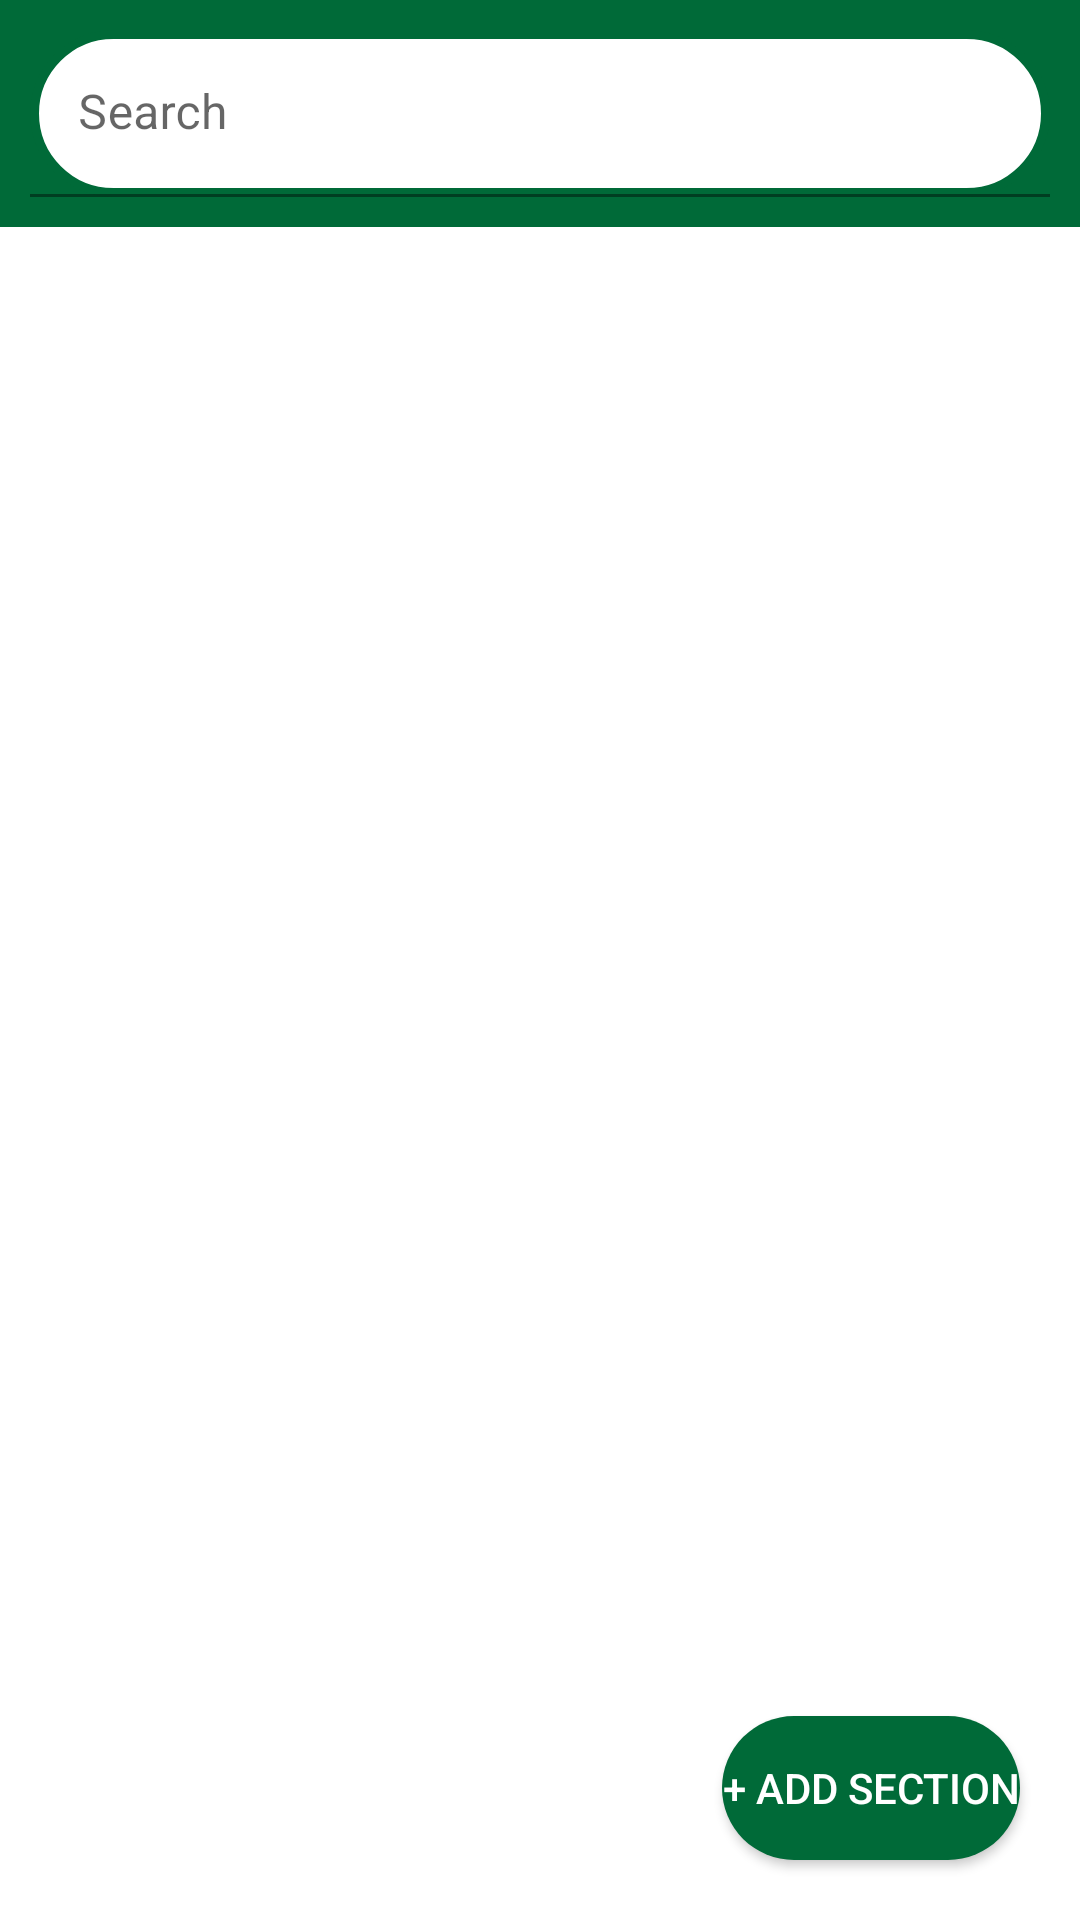

Android layout source for this screen:
<!-- AndroidManifest.xml: application theme Theme.SampleOpenCV -->
<!-- res/layout/activity_section_list.xml -->
<?xml version="1.0" encoding="utf-8"?>
<androidx.constraintlayout.widget.ConstraintLayout xmlns:android="http://schemas.android.com/apk/res/android"
    xmlns:app="http://schemas.android.com/apk/res-auto"
    xmlns:tools="http://schemas.android.com/tools"
    android:layout_width="match_parent"
    android:layout_height="match_parent"
    tools:context=".SectionList">

    <Button
        android:id="@+id/btn_add_section"
        android:layout_width="0dp"
        android:layout_height="wrap_content"
        android:background="@drawable/green_rounded_corner_filled"
        android:text="@string/add_section"
        android:textColor="#FFFFFF"
        android:layout_marginBottom="20dp"
        android:layout_marginRight="20dp"
        app:layout_constraintBottom_toBottomOf="parent"
        app:layout_constraintEnd_toEndOf="parent"
        app:layout_constraintHorizontal_bias="0.0"
        app:layout_constraintWidth_default="spread" />


    <androidx.constraintlayout.widget.ConstraintLayout
        android:id="@+id/constraintLayout"
        android:layout_width="0dp"
        android:layout_height="wrap_content"
        android:minHeight="50dp"
        android:background="@color/swift_green"
        app:layout_constraintEnd_toEndOf="parent"
        app:layout_constraintHorizontal_bias="1.0"
        app:layout_constraintStart_toStartOf="parent"
        app:layout_constraintTop_toTopOf="parent"
        app:layout_constraintVertical_bias="0">

        <com.google.android.material.textfield.TextInputLayout
            android:layout_width="match_parent"
            android:layout_height="wrap_content"
            android:layout_marginLeft="10dp"
            android:layout_marginTop="10dp"
            android:layout_marginRight="10dp"
            android:layout_marginBottom="10dp"
            android:hint="@string/search"
            app:endIconMode="clear_text"
            app:layout_constraintBottom_toBottomOf="parent"
            app:layout_constraintTop_toTopOf="parent">

            <com.google.android.material.textfield.TextInputEditText
                android:id="@+id/search_section"
                android:layout_width="match_parent"
                android:layout_height="match_parent"
                android:background="@drawable/green_rounded_corner_outlined" />

        </com.google.android.material.textfield.TextInputLayout>

    </androidx.constraintlayout.widget.ConstraintLayout>

    <androidx.recyclerview.widget.RecyclerView
        android:id="@+id/mRecyclerViewSection"
        android:layout_width="match_parent"
        android:layout_height="0dp"
        app:layout_constraintBottom_toBottomOf="parent"
        app:layout_constraintTop_toBottomOf="@+id/constraintLayout"
        tools:layout_editor_absoluteX="1dp" />

</androidx.constraintlayout.widget.ConstraintLayout>
<!-- resources referenced by this layout -->
<resources>
  <color name="swift_green">#006A38</color>
  <!-- drawable green_rounded_corner_filled (drawable) -->
  <?xml version="1.0" encoding="utf-8"?>
  <shape xmlns:android="http://schemas.android.com/apk/res/android">
      <corners android:radius="50dp"/>
      <solid android:color="@color/swift_green"></solid>
  </shape>
  <!-- drawable green_rounded_corner_outlined (drawable) -->
  <?xml version="1.0" encoding="utf-8"?>
  <shape xmlns:android="http://schemas.android.com/apk/res/android" android:shape="rectangle">
      <corners android:radius="50dp" />
  
      <solid android:color="@color/white"></solid>
  
      <stroke
          android:width="3dp"
          android:color="@color/swift_green" />
  </shape>
  <string name="add_section">+ Add Section</string>
  <string name="search">Search</string>
  <style name="Theme.SampleOpenCV" parent="Theme.MaterialComponents.DayNight.DarkActionBar">
          
          <item name="colorPrimary">@color/purple_500</item>
          <item name="colorPrimaryVariant">@color/purple_700</item>
          <item name="colorOnPrimary">@color/white</item>
          
          <item name="colorSecondary">@color/teal_200</item>
          <item name="colorSecondaryVariant">@color/teal_700</item>
          <item name="colorOnSecondary">@color/black</item>
          
          <item name="android:statusBarColor">?attr/colorPrimaryVariant</item>
          
      </style>
  <color name="white">#FFFFFFFF</color>
  <color name="purple_500">#006A38</color>
  <color name="purple_700">#FF3700B3</color>
  <color name="teal_200">#FF03DAC5</color>
  <color name="teal_700">#FF018786</color>
  <color name="black">#FF000000</color>
</resources>
